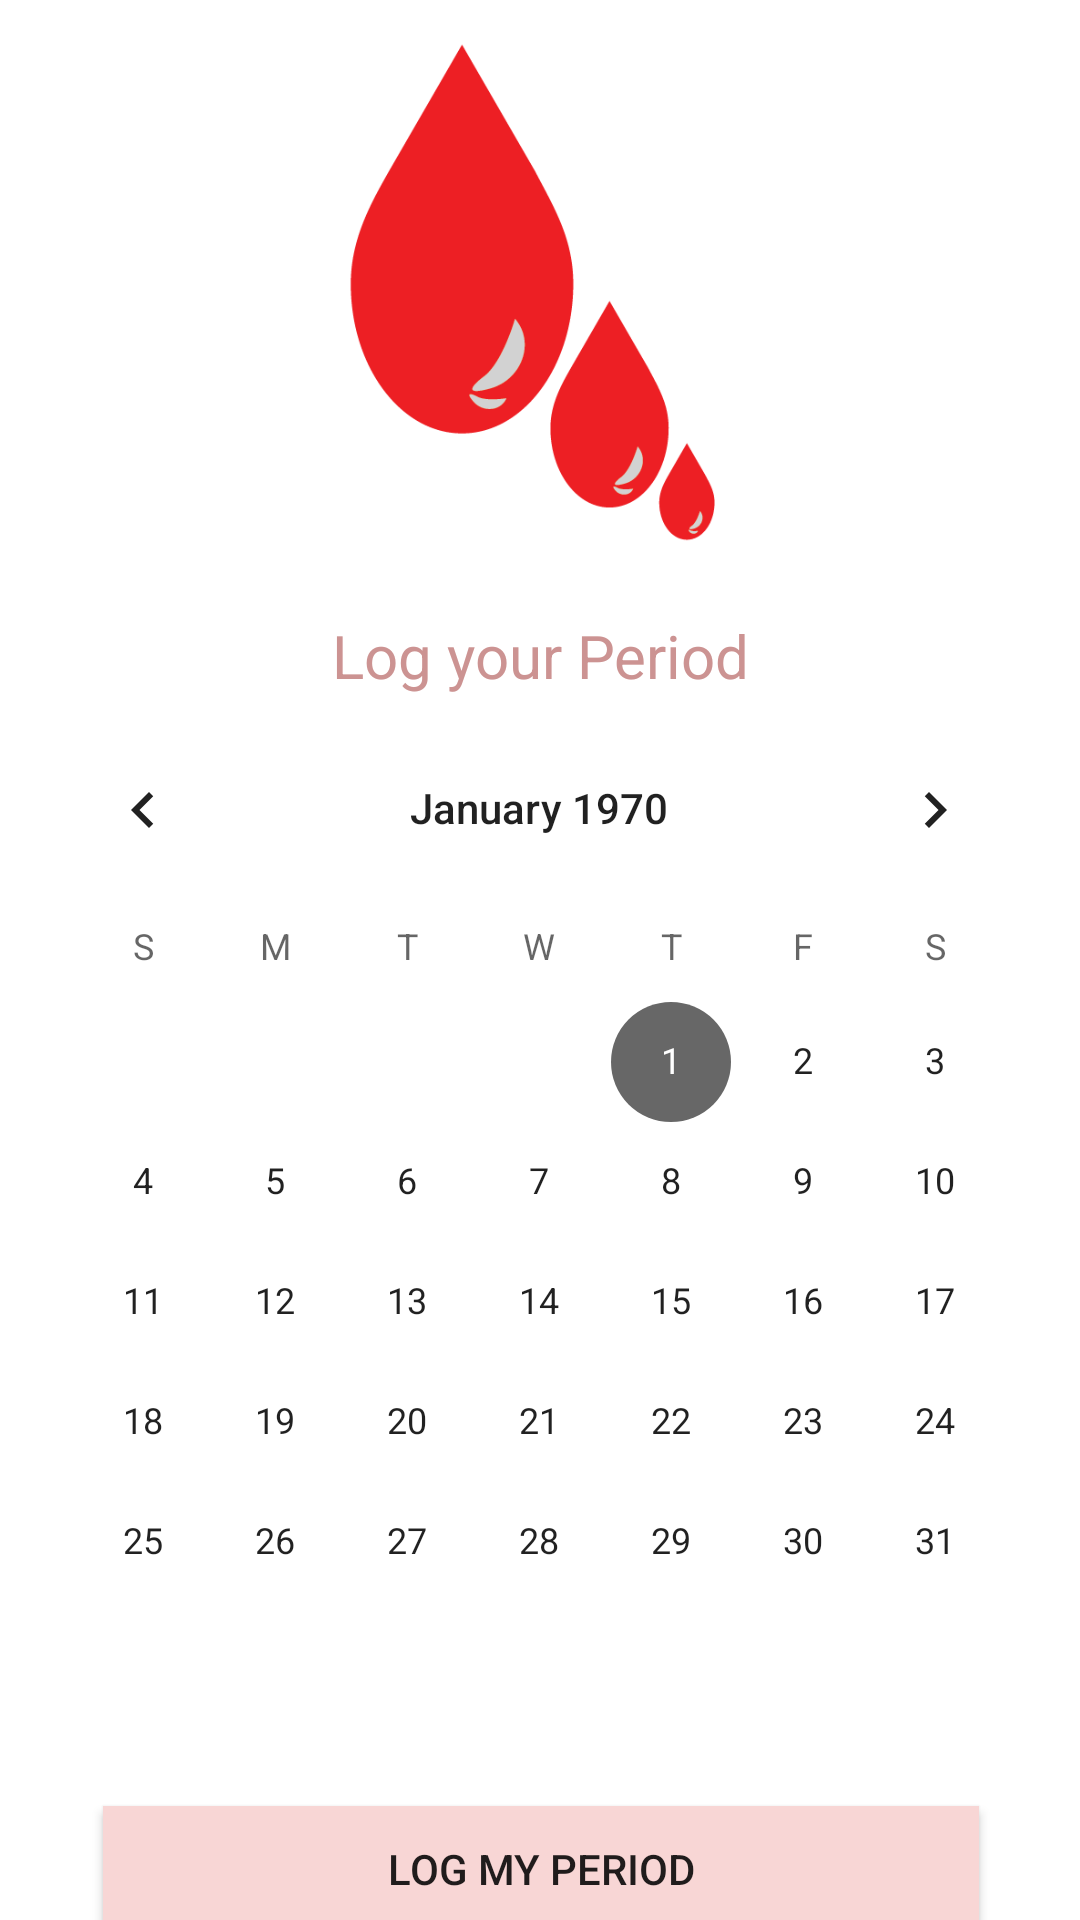

The Android layout XML behind this screen, and the referenced resources:
<!-- AndroidManifest.xml: application theme AppTheme -->
<!-- res/layout/fragment_period.xml -->
<?xml version="1.0" encoding="utf-8"?>
<FrameLayout xmlns:android="http://schemas.android.com/apk/res/android"
    xmlns:app="http://schemas.android.com/apk/res-auto"
    xmlns:tools="http://schemas.android.com/tools"
    android:layout_width="match_parent"
    android:layout_height="match_parent"
    tools:context=".periodFragment"
    android:background="#FFFFFF">
    <androidx.constraintlayout.widget.ConstraintLayout
        android:layout_width="match_parent"
        android:layout_height="match_parent">

        <ImageView
            android:id="@+id/imageView"
            android:layout_width="287dp"
            android:layout_height="181dp"
            android:src="@drawable/blood"
            app:layout_constraintEnd_toEndOf="parent"
            app:layout_constraintStart_toStartOf="parent"
            app:layout_constraintTop_toTopOf="parent" />


        <Button
            android:layout_width="292dp"
            android:layout_height="42dp"
            android:layout_marginTop="28dp"
            android:background="#F8D6D5"
            android:text="Log My Period"
            app:layout_constraintEnd_toEndOf="@+id/imageView"
            app:layout_constraintStart_toStartOf="@+id/imageView"
            app:layout_constraintTop_toBottomOf="@+id/calendarView" />

        <TextView
            android:id="@+id/textView6"
            android:layout_width="231dp"
            android:layout_height="31dp"
            android:text="Log your Period"
            android:textAlignment="center"
            android:textColor="#CC9392"
            android:textSize="20dp"
            app:layout_constraintBottom_toTopOf="@+id/calendarView"
            app:layout_constraintEnd_toEndOf="@+id/imageView"
            app:layout_constraintStart_toStartOf="@+id/imageView"
            app:layout_constraintTop_toTopOf="@+id/imageView"
            app:layout_constraintVertical_bias="1.0" />

        <CalendarView
            android:id="@+id/calendarView"
            android:layout_width="wrap_content"
            android:layout_height="wrap_content"
            android:layout_marginTop="236dp"
            app:layout_constraintEnd_toEndOf="@+id/imageView"
            app:layout_constraintHorizontal_bias="0.51"
            app:layout_constraintStart_toStartOf="@+id/imageView"
            app:layout_constraintTop_toTopOf="@+id/imageView" />

    </androidx.constraintlayout.widget.ConstraintLayout>


</FrameLayout>
<!-- resources referenced by this layout -->
<resources>
  <!-- drawable blood: png bitmap (drawable-v24, 14271 bytes) -->
  <style name="AppTheme" parent="Theme.AppCompat.Light.NoActionBar">
          
          <item name="colorPrimary">#EAC0C0</item>
          <item name="colorPrimaryDark">#EAC0C0</item>
          <item name="colorAccent">#676767</item>
      </style>
</resources>
